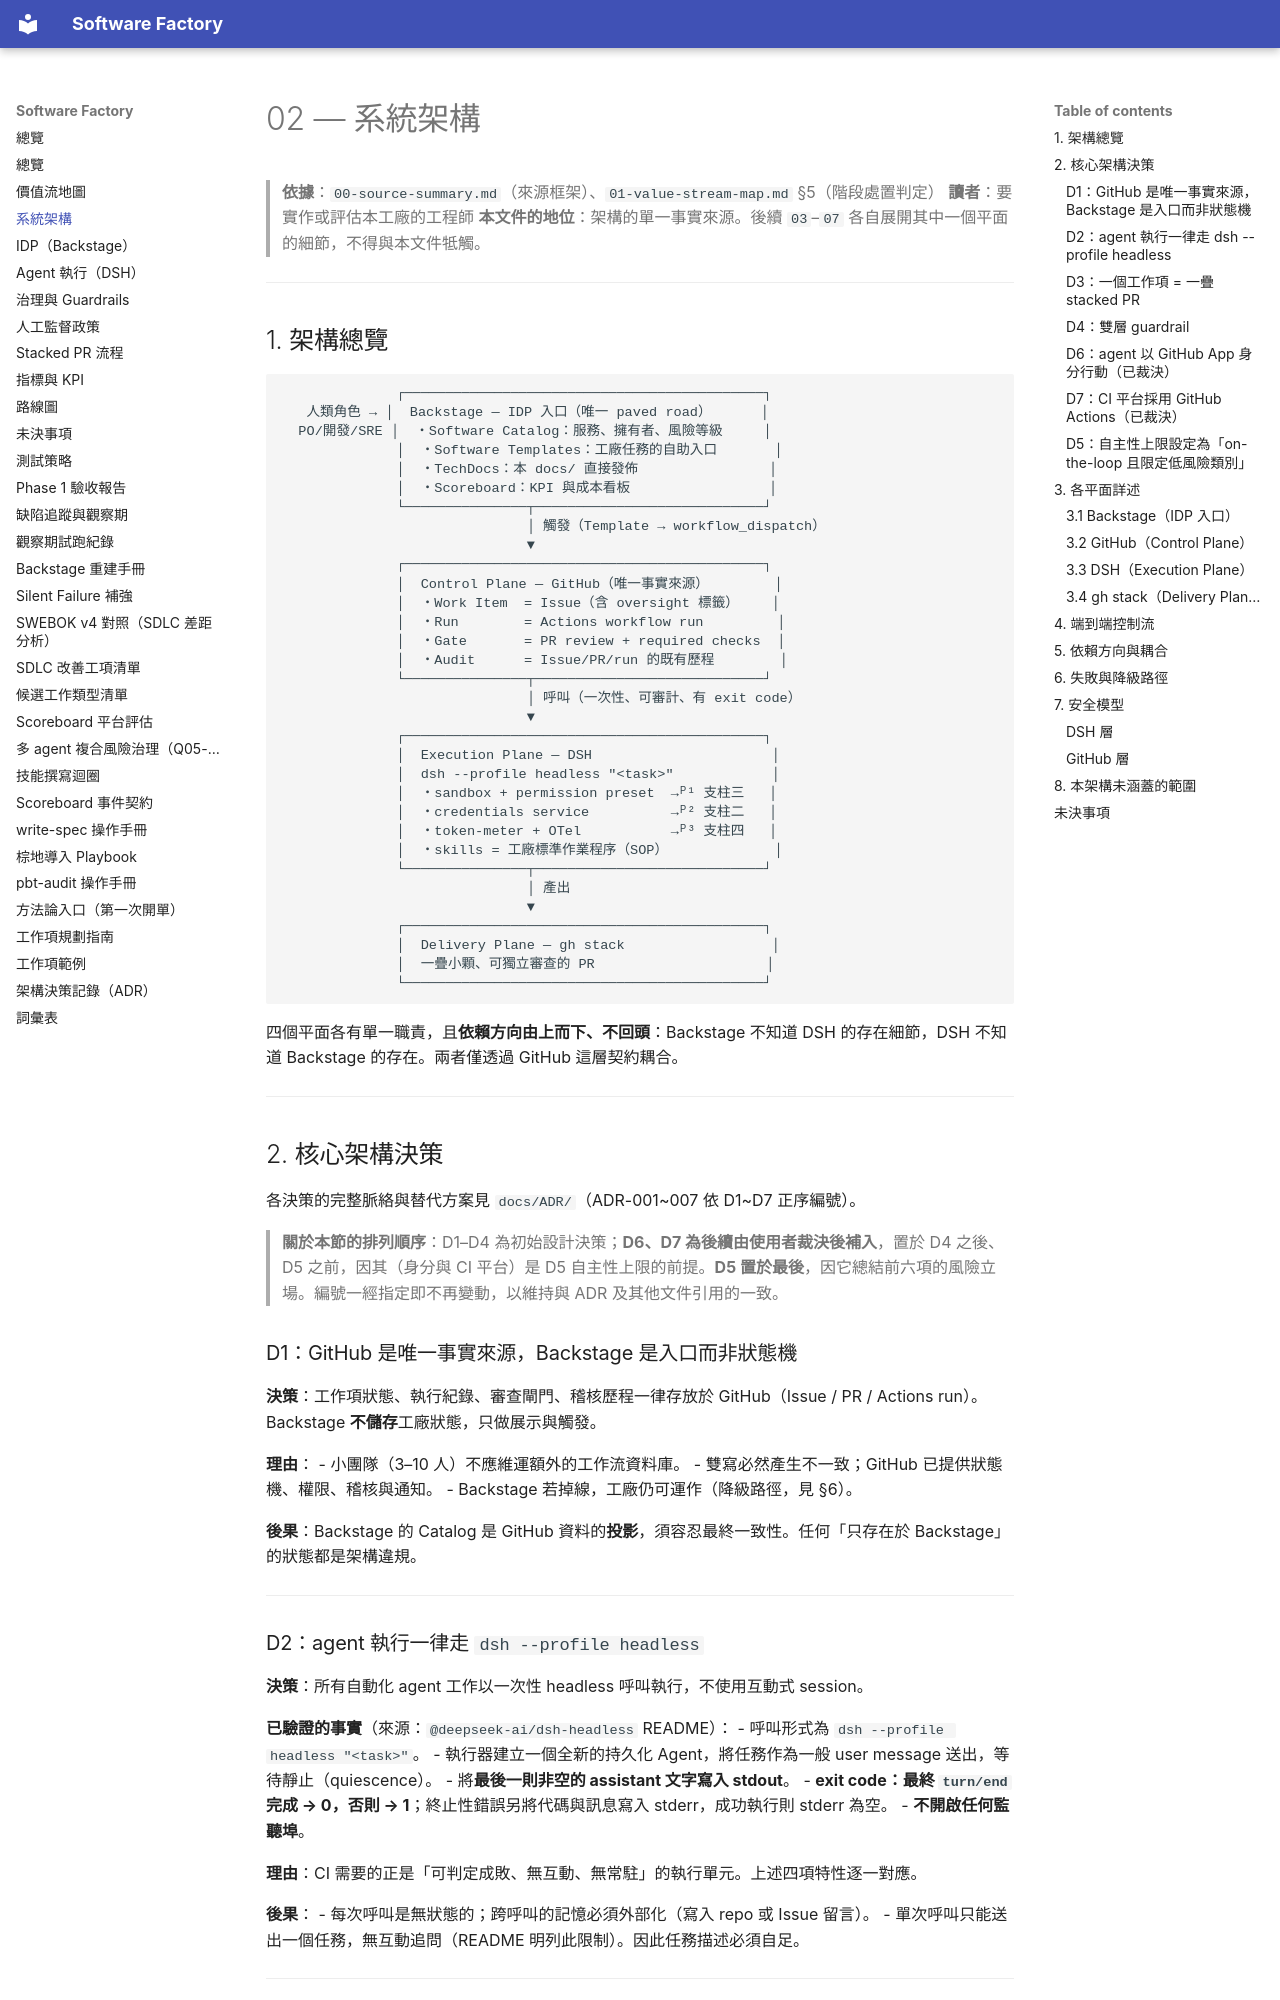

repository: aswf-dev/software_factory · page: 02-architecture/index.html · generator: mkdocs

# 02 — 系統架構

> **依據**：`00-source-summary.md`（來源框架）、`01-value-stream-map.md` §5（階段處置判定）
> **讀者**：要實作或評估本工廠的工程師
> **本文件的地位**：架構的單一事實來源。後續 `03`–`07` 各自展開其中一個平面的細節，不得與本文件牴觸。

---

## 1. 架構總覽

```
              ┌────────────────────────────────────────────┐
   人類角色 → │  Backstage — IDP 入口（唯一 paved road）      │
  PO/開發/SRE │  ・Software Catalog：服務、擁有者、風險等級     │
              │  ・Software Templates：工廠任務的自助入口       │
              │  ・TechDocs：本 docs/ 直接發佈                │
              │  ・Scoreboard：KPI 與成本看板                 │
              └───────────────┬────────────────────────────┘
                              │ 觸發（Template → workflow_dispatch）
                              ▼
              ┌────────────────────────────────────────────┐
              │  Control Plane — GitHub（唯一事實來源）        │
              │  ・Work Item  = Issue（含 oversight 標籤）    │
              │  ・Run        = Actions workflow run         │
              │  ・Gate       = PR review + required checks  │
              │  ・Audit      = Issue/PR/run 的既有歷程        │
              └───────────────┬────────────────────────────┘
                              │ 呼叫（一次性、可審計、有 exit code）
                              ▼
              ┌────────────────────────────────────────────┐
              │  Execution Plane — DSH                      │
              │  dsh --profile headless "<task>"            │
              │  ・sandbox + permission preset  →ᴾ¹ 支柱三   │
              │  ・credentials service          →ᴾ² 支柱二   │
              │  ・token-meter + OTel           →ᴾ³ 支柱四   │
              │  ・skills = 工廠標準作業程序（SOP）             │
              └───────────────┬────────────────────────────┘
                              │ 產出
                              ▼
              ┌────────────────────────────────────────────┐
              │  Delivery Plane — gh stack                  │
              │  一疊小顆、可獨立審查的 PR                     │
              └────────────────────────────────────────────┘
```

四個平面各有單一職責，且**依賴方向由上而下、不回頭**：Backstage 不知道 DSH 的存在細節，DSH 不知道 Backstage 的存在。兩者僅透過 GitHub 這層契約耦合。

---

## 2. 核心架構決策

各決策的完整脈絡與替代方案見 `docs/ADR/`（ADR-001~007 依 D1~D7 正序編號）。

> **關於本節的排列順序**：D1–D4 為初始設計決策；**D6、D7 為後續由使用者裁決後補入**，置於 D4 之後、D5 之前，因其（身分與 CI 平台）是 D5 自主性上限的前提。**D5 置於最後**，因它總結前六項的風險立場。編號一經指定即不再變動，以維持與 ADR 及其他文件引用的一致。
